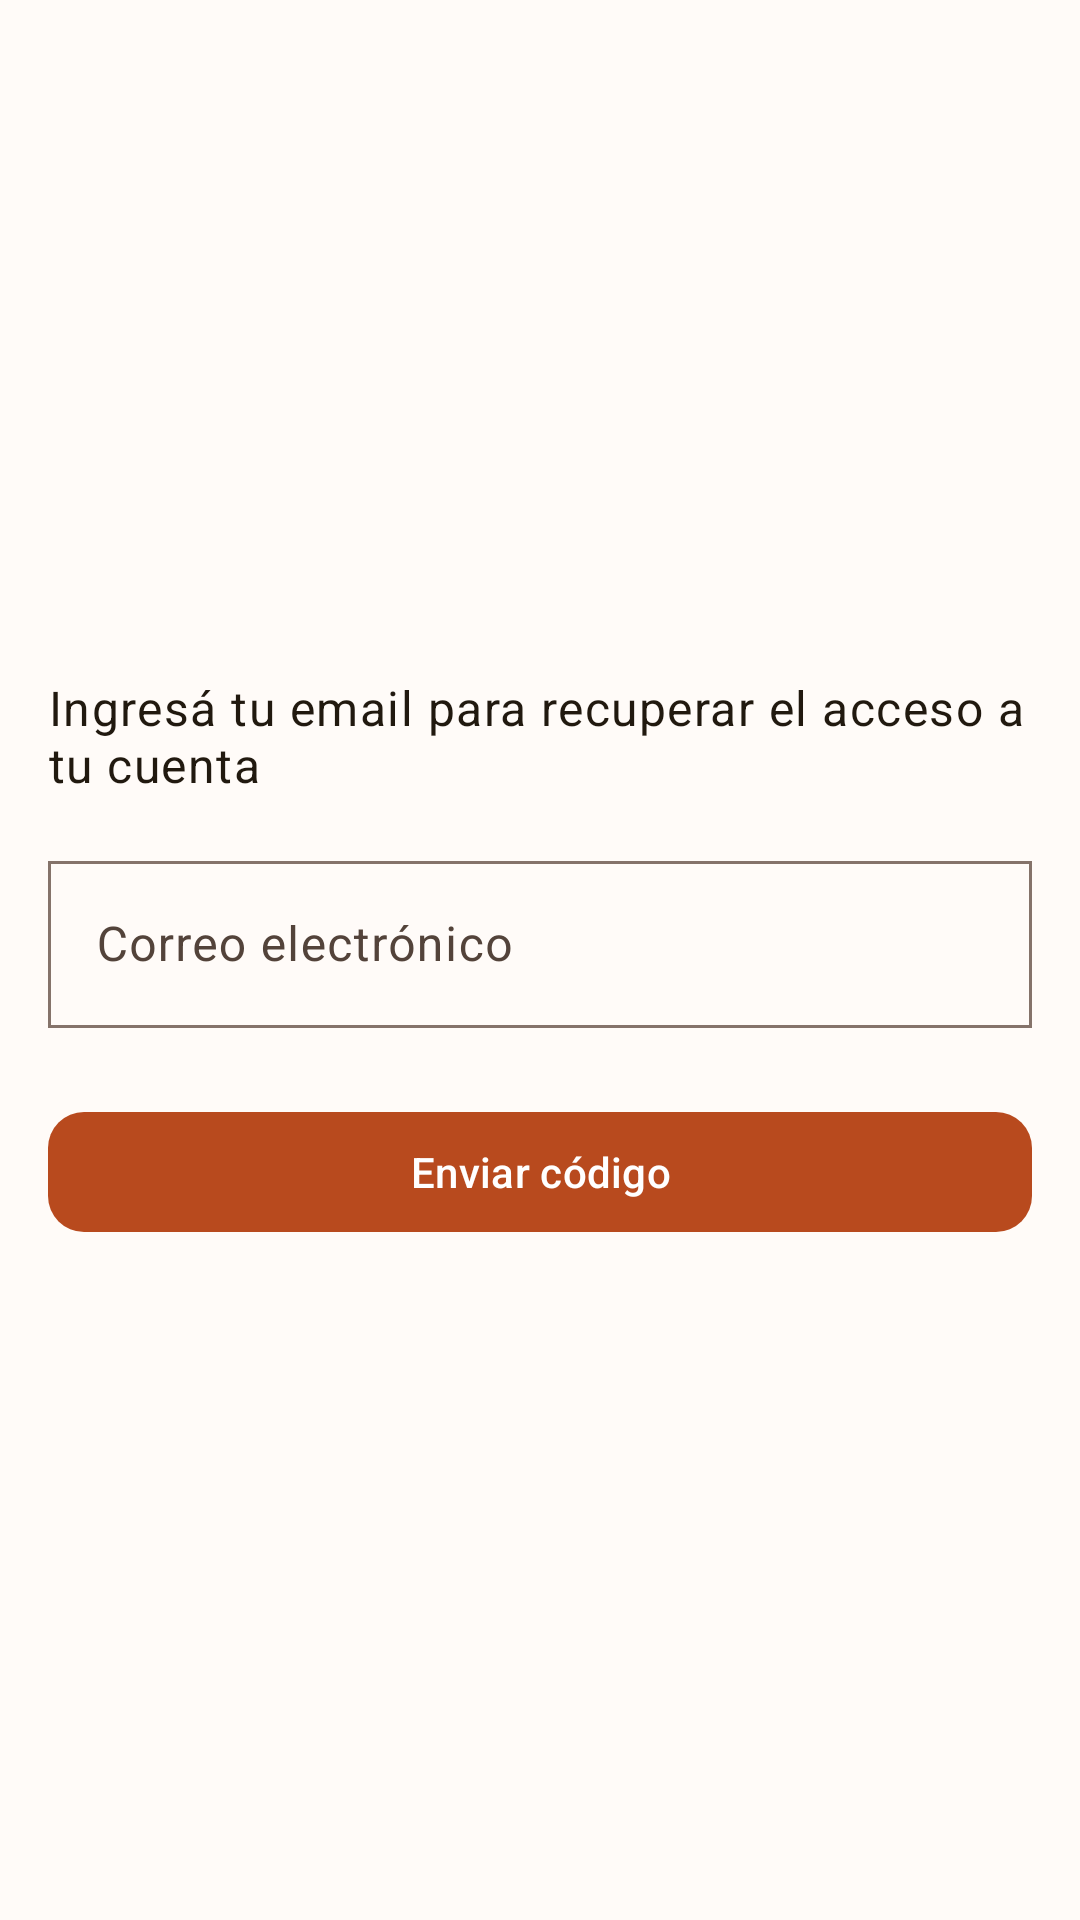

This screen was rendered from an Android layout file. Write that file and the resources it references.
<!-- AndroidManifest.xml: application theme Theme.Ronda -->
<!-- res/layout/fragment_forgot_password.xml -->
<?xml version="1.0" encoding="utf-8"?>
<ScrollView xmlns:android="http://schemas.android.com/apk/res/android"
    xmlns:tools="http://schemas.android.com/tools"
    android:layout_width="match_parent"
    android:layout_height="match_parent"
    android:fillViewport="true">

    <LinearLayout
        android:id="@+id/main"
        android:layout_width="match_parent"
        android:layout_height="wrap_content"
        android:orientation="vertical"
        android:padding="@dimen/spacing_md"
        android:gravity="center_vertical"
        tools:context=".ui.fragments.ForgotPasswordFragment">

        <TextView
            android:id="@+id/textForgotPasswordInfo"
            android:layout_width="match_parent"
            android:layout_height="wrap_content"
            android:layout_marginBottom="@dimen/spacing_md"
            android:text="Ingresá tu email para recuperar el acceso a tu cuenta"
            android:textAppearance="@style/TextAppearance.Material3.BodyLarge"
            android:textColor="?attr/colorOnSurface" />

        <com.google.android.material.textfield.TextInputLayout
            android:layout_width="match_parent"
            android:layout_height="wrap_content"
            android:hint="Correo electrónico">

            <com.google.android.material.textfield.TextInputEditText
                android:id="@+id/editForgotEmail"
                android:layout_width="match_parent"
                android:layout_height="wrap_content"
                android:inputType="textEmailAddress" />

        </com.google.android.material.textfield.TextInputLayout>

        <com.google.android.material.button.MaterialButton
            android:id="@+id/buttonSendRecoveryCode"
            android:layout_width="match_parent"
            android:layout_height="wrap_content"
            android:layout_marginTop="@dimen/spacing_lg"
            android:text="Enviar código" />

    </LinearLayout>

</ScrollView>
<!-- resources referenced by this layout -->
<resources>
  <dimen name="spacing_lg">24dp</dimen>
  <dimen name="spacing_md">16dp</dimen>
  <style name="Theme.Ronda" parent="Base.Theme.Ronda" />
  <color name="md_theme_light_primary">#B84A1E</color>
  <color name="md_theme_light_onPrimary">#FFFFFF</color>
  <color name="md_theme_light_primaryContainer">#FFDBC9</color>
  <color name="md_theme_light_onPrimaryContainer">#3A0D00</color>
  <color name="md_theme_light_secondary">#77574A</color>
  <color name="md_theme_light_onSecondary">#FFFFFF</color>
  <color name="md_theme_light_secondaryContainer">#F6DDD1</color>
  <color name="md_theme_light_onSecondaryContainer">#2C160C</color>
  <color name="md_theme_light_background">#FFFBF8</color>
  <color name="md_theme_light_onBackground">#21190F</color>
  <color name="md_theme_light_surface">#FFFBF8</color>
  <color name="md_theme_light_onSurface">#21190F</color>
  <color name="md_theme_light_surfaceVariant">#F5DED3</color>
  <color name="md_theme_light_onSurfaceVariant">#53433A</color>
  <color name="md_theme_light_outline">#85736A</color>
  <color name="md_theme_light_outlineVariant">#E4D0C5</color>
  <color name="md_theme_light_error">#BA1A1A</color>
  <color name="md_theme_light_onError">#FFFFFF</color>
  <color name="md_theme_light_errorContainer">#FFDAD6</color>
  <color name="md_theme_light_onErrorContainer">#410002</color>
  <style name="Widget.Ronda.Button" parent="Widget.Material3.Button">
          <item name="cornerRadius">@dimen/corner_radius_button</item>
          <item name="android:insetTop">@dimen/spacing_xs</item>
          <item name="android:insetBottom">@dimen/spacing_xs</item>
          <item name="elevation">0dp</item>
          <item name="android:stateListAnimator">@null</item>
      </style>
  <style name="Widget.Ronda.Button.Outlined" parent="Widget.Material3.Button.OutlinedButton">
          <item name="cornerRadius">@dimen/corner_radius_button</item>
          <item name="android:insetTop">@dimen/spacing_xs</item>
          <item name="android:insetBottom">@dimen/spacing_xs</item>
          <item name="strokeWidth">@dimen/stroke_width</item>
          <item name="elevation">0dp</item>
          <item name="android:stateListAnimator">@null</item>
      </style>
  <style name="Widget.Ronda.Button.Text" parent="Widget.Material3.Button.TextButton">
          <item name="android:insetTop">@dimen/spacing_xs</item>
          <item name="android:insetBottom">@dimen/spacing_xs</item>
          <item name="elevation">0dp</item>
          <item name="android:stateListAnimator">@null</item>
      </style>
  <style name="Widget.Ronda.TextInputLayout" parent="Widget.Material3.TextInputLayout.OutlinedBox">
          <item name="shapeAppearanceOverlay">@style/ShapeAppearance.Ronda.TextField</item>
          <item name="boxStrokeWidth">@dimen/stroke_width</item>
      </style>
  <style name="Widget.Ronda.BottomNavigation" parent="Widget.Material3.BottomNavigationView">
          <item name="elevation">0dp</item>
          <item name="android:background">?attr/colorSurface</item>
      </style>
  <style name="Widget.Ronda.TabLayout" parent="Widget.Material3.TabLayout">
          <item name="elevation">0dp</item>
          <item name="android:background">?attr/colorSurface</item>
          <item name="tabIndicatorColor">?attr/colorPrimary</item>
      </style>
  <dimen name="corner_radius_button">12dp</dimen>
  <dimen name="spacing_xs">4dp</dimen>
  <style name="ShapeAppearance.Ronda.TextField" parent="">
          <item name="cornerSize">@dimen/corner_radius_field</item>
      </style>
  <dimen name="corner_radius_card">16dp</dimen>
  <dimen name="card_elevation">2dp</dimen>
</resources>
